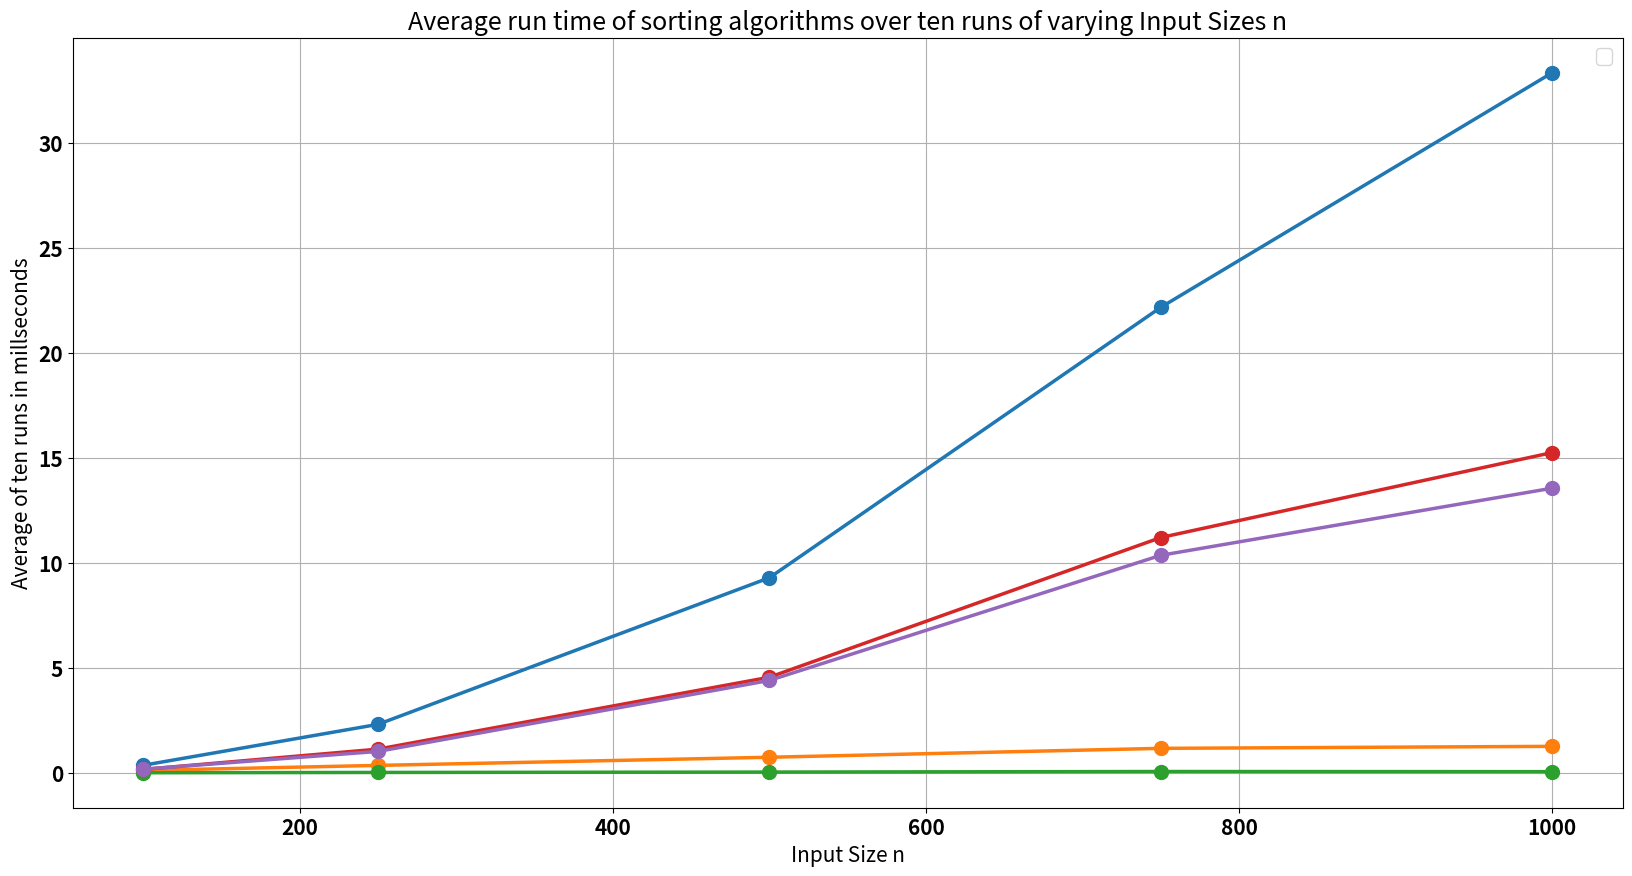

Write the Python code that produced this figure.
# Code sourced from: https://runestone.academy/runestone/books/published/pythonds/SortSearch/TheBubbleSort.html
# Added my own comments
# Bubble Sort has the capability to stop running when the list becomes sorted

# Bubble sort function is created taking one input
def bubbleSort(alist):
    # A variable called exchanges is created and set to true 
    exchanges = True
    # the variable passnum is set to the size of the input array minus 1 
    passnum = len(alist)-1
    # while loop executes while there is more than one element in the array and there are exchanges to be made
    while passnum > 0 and exchanges:
        # exchanges set to false at beginning of the loop
        exchanges = False
        # An inner for loop traverses each element in passnum array
        for i in range(passnum):
            # if the element on the left is greater than the element on the right then we must swap positions and set exchanges to boolean true
            if alist[i]>alist[i+1]:
                exchanges = True
                # the element on the left is stored in a temporary variable
                temp = alist[i]
                # element on the left set equal to the element on its right
                alist[i] = alist[i+1]
                # the element that was originally on the left is moved from temp storage to the right position
                alist[i+1] = temp
                # Without the temp storage the left would be overwritten 
        # the new value od passnum is the previous array length minus 1 as we one less element to sort
        passnum = passnum-1

#alist= [54,26,93,17,77,31,44,55,20]
#bubbleSort(alist)
#print(alist)

# Code sourced from: https://runestone.academy/runestone/books/published/pythonds/SortSearch/TheMergeSort.html
# Added my own comments

# Merge sort function created taking a list as input
# First half of the code concerned with splitting the lists into sub-lists
def mergeSort(alist):
    # print statement prints out the result of splitting the list into sub-lists, will comment out later
    #print("Splitting ",alist)
    # if statement will execute on lists with more than one element
    if len(alist)>1:
        # mid point of the list found 
        mid = len(alist)//2
        # list sliced into left and right halves or sub-lists
        # left half contains from start of list to mid point and right half from mid point to the end of list
        lefthalf = alist[:mid]
        righthalf = alist[mid:]
        # mergeSort function is called on both halves to sort the lists
        mergeSort(lefthalf)
        mergeSort(righthalf)
        # The sub-lists are now sorted

        # From here on the code is concerned with merging the smaller sorted lists into a final sorted list
        i=0
        j=0
        k=0
        # While loops executes as long as both sub-lists contain at least one element
        while i < len(lefthalf) and j < len(righthalf):
            # if the element in the left half is less or equal to than the element in the right half it is stored in alist k
            # this ensures the algorithm is stable as for elements with equal sort keys the element for the left half is places on the left
            if lefthalf[i] <= righthalf[j]:
                alist[k]=lefthalf[i]
                i=i+1
            # else statement executes if element on left half is not less than or equal to element in right half
            else:
                alist[k]=righthalf[j]
                j=j+1
            k=k+1
            # the values of i, j and k are incremented after the execution of the relevant section of code
        # The above while loop will execute as long as both sub-lits contain at least one element
        # In the case of uneven numbers then one sub-list may have an element left and the other wll be empty
        # Two additional while loops are added to deal with these cases

        # This while loop will execute as long as there is an element present in the left half sub-list
        while i < len(lefthalf):
            alist[k]=lefthalf[i]
            i=i+1
            k=k+1
        # This while loop will execute as long as there is an element present in the right half of the sub-list
        while j < len(righthalf):
            alist[k]=righthalf[j]
            j=j+1
            k=k+1
    # print statement that shows the merging process in progress, will comment out later
   # print("Merging ",alist)

# Testing the algorithm
#alist = [54,26,93,17,77,31,44,55,20]
#mergeSort(alist)
#print(alist)

#Code sourced from: https://www.w3resource.com/python-exercises/data-structures-and-algorithms/python-search-and-sorting-exercise-10.php
# Added my own comments
# I found it hard to find good examples of this sorting algorithm online 
# I had to change the function to only take an array as input as I wont be entering a max val when benchmarking 

# In the source code the function accepts:
#def counting_sort(array1, max_val):
    #m = max_val + 1

def counting_sort(array1):
# I changed the sourced code to have a set max val of 100 
# I chose this as I am generating random integers up to 100 in the benchmarking
    m = 100 + 1   # array created of size of range on input plus one 
    count = [0] * m                
    
    for a in array1:
    # for loop loops through input array and counts number of occurrences 
    # the count is stored used a counter
        count[a] += 1             
    i = 0
    for a in range(m):            
        for c in range(count[a]):  
            array1[i] = a
            i += 1
    return array1


#print(counting_sort( [1, 2, 7, 3, 2, 1, 4, 2, 3, 2, 1], 7 ))

# Code sourced from: https://runestone.academy/runestone/books/published/pythonds/SortSearch/TheInsertionSort.html
#Added my own comments

# Create an insertion sort function
def insertionSort(alist):
    # for loop to iterate over the list from index 1 to the end of the list
    # we need n-1 passes to sort an input size n 
   for index in range(1,len(alist)):
    # the position of the current item in the list is stored as currentvalue
     currentvalue = alist[index]
     position = index
    # while loop checks the index of the element is greater than index zero
    # The current element is compared to the element to its left
    # if the position to its left is less than a shift operation will be made
     while position>0 and alist[position-1]>currentvalue:
         # this is the shift operation that moves the element back at each iteration of the while loop
         # an element on the right that is less than an element on the left when compared is shifted to the left
         alist[position]=alist[position-1]
         # Note the variable position holds the new value of the sorted sub list
         # This is not a complete exchange
         position = position-1
    # The sorted sublist is held in the variable position and this is now set equal to alist
     alist[position]=currentvalue

# Testing the algorithm
#alist = [54,26,93,17,77,31,44,55,20]
#insertionSort(alist)
#print(alist)

#sourced from: https://stackabuse.com/sorting-algorithms-in-python/#selectionsort
#Have to add my own comments

def selection_sort(nums):
    # This value of i corresponds to how many values were sorted
    for i in range(len(nums)):
        # We assume that the first item of the unsorted segment is the smallest
        lowest_value_index = i
        # This loop iterates over the unsorted items
        for j in range(i + 1, len(nums)):
            if nums[j] < nums[lowest_value_index]:
                lowest_value_index = j
        # Swap values of the lowest unsorted element with the first unsorted
        # element
        nums[i], nums[lowest_value_index] = nums[lowest_value_index], nums[i]




# Testing the algorithm
#random_list_of_nums = [12, 8, 3, 20, 11]
#selection_sort(random_list_of_nums)
#print(random_list_of_nums)

import time   # will be used to time the sorting algorithms
import random #will be used to generate random arrays of integers
import pandas as pd # will be used to output the results nicely
import numpy as np # will use numpy.mean to return the average of an array of ten run times
import matplotlib.pyplot as plt #will be used to generate a plot of the data

# create a function to generate random array of integers
# sourced from sample given in the project specification
# Python random module: https://docs.python.org/3/library/random.html
def random_array(n):
    array = []
    for i in range(0, n, 1): # low, high, size 
        array.append(random.randint(0, 100))  # randomly generated arrays will contain integers in range 100
    return array
    
# I will create an array of input sizes to be called in the random array function    
testing_arrays= [100, 250, 500, 750, 1000] # shorter list for testing
#testing_arrays = [100, 250, 500, 750, 1000, 1250, 2500, 3750, 5000, 7500, 8750, 10000]

average_bubble = [] # Create a container to hold the average time of ten runs
average_merge = [] # I will append the average of the ten runs for each input size to this container
average_counting = []
average_insertion = []
average_selection = []
    
# for loop will loop through input size array & each input size will be used as input to the random array function
for array in testing_arrays:
    benchmark_array = random_array(array) 
        # I will generate just one array for each input size and pass a copy of the array to the sorting algorithms
        # https://stackoverflow.com/questions/2612802/how-to-clone-or-copy-a-list
        # this will be necessary to avoid passing an already sorted array to an algorithm on runs 2 through 10
        
    bubble_time = []  #container to hold running times for ten runs of each algorithm
    merge_time = [] # time for each run will be appeneded to this container
    counting_time = []
    insertion_time = []
    selection_time = []
    
    # for loop to loop through each input size ten times for the purpose of timing the algorithm ten times
    for runs in range (10):        
        #the first sorting algorithm will be timed using the Python time module 
        start_time = time.time()  #current time in seconds 
        bubbleSort(list(benchmark_array)) #copied array passed into Bubble Sort algorithm
        finish_time = time.time()  #current time in seconds 
        time_elapsed = finish_time - start_time #time elapsed will be the difference between the start & finish times
        #print(time_elapsed) testing purposes, comment out
        bubble_time.append(time_elapsed)  #append the time to the container set up to hold the run times
        
        #repeat same procedure for the remaining 4 sorting algorithms:
        
        #Merge Sort time
        start_time = time.time()
        mergeSort(list(benchmark_array))
        finish_time = time.time()
        time_elapsed = finish_time - start_time
        #print(time_elapsed)
        merge_time.append(time_elapsed)
            
        #Counting sort time
        start_time = time.time()
        counting_sort(list(benchmark_array))
        finish_time = time.time()
        time_elapsed = finish_time - start_time
        #print(time_elapsed)
        counting_time.append(time_elapsed)
            
        #Insertion sort time
        start_time = time.time()
        insertionSort(list(benchmark_array))
        finish_time = time.time()
        time_elapsed = finish_time - start_time
        #print(time_elapsed)
        insertion_time.append(time_elapsed)
            
        #Selection sort time
        start_time = time.time()
        selection_sort(list(benchmark_array))
        finish_time = time.time()
        time_elapsed = finish_time - start_time
        #print(time_elapsed)
        selection_time.append(time_elapsed)
    
    #print for testing purposes, comment out 
    #print(bubble_time)
    #print(merge_time)
    #print(counting_time)
    #print(insertion_time)
    #print(selection_time)
    
    # I will use numpy.mean to return the average of the array holding the 10 run times
    # numpy.mean: https://docs.scipy.org/doc/numpy-1.13.0/reference/generated/numpy.mean.html
    #mutiply by 1000 to convert seconds to milliseconds 
    average_time_bubble_sort = np.mean(bubble_time)*1000
    average_bubble.append(average_time_bubble_sort)  #append the average time for each input size to the average time container
    #print(f"Average time for Bubble Sort on Input Size {array} : {average_time_bubble_sort}") 
    # print for testing purposes, comment out later
    
    average_time_merge_sort = np.mean(merge_time)*1000
    average_merge.append(average_time_merge_sort)
    #print(f"Average time for Merge Sort on Input Size {array} : {average_time_merge_sort}")
        
    average_time_counting_sort = np.mean(counting_time)*1000
    average_counting.append(average_time_counting_sort)
    #print(f"Average time for Counting Sort on Input Size {array} : {average_time_counting_sort}")
        
    average_time_insertion_sort = np.mean(insertion_time)*1000
    average_insertion.append(average_time_insertion_sort)
    #print(f"Average time for Insertion Sort on Input Size {array} : {average_time_insertion_sort}")
        
    average_time_selection_sort = np.mean(selection_time)*1000
    average_selection.append(average_time_selection_sort)
    #print(f"Average time for Selection Sort on Input Size {array} : {average_time_selection_sort}")
        
#print out the array containing the average run for all input sizes, cross check against pandas dataframe for testing   
print(f"Average time Bubble {average_bubble}")
print(f"Average time Merge {average_merge}")
print(f"Average time Counting{average_counting}")
print(f"Average time Insertion {average_insertion}")
print(f"Average time Selection {average_selection}")

#Next step to create pandas dataframe

df_average_times = pd.DataFrame() #create a pandas dataframe
df_average_times['Input Size'] = testing_arrays #add columns to the pandas dataframe
df_average_times['Bubble Sort'] = average_bubble
df_average_times['Merge Sort'] = average_merge
df_average_times['Counting Sort'] = average_counting
df_average_times['Insertion Sort'] = average_insertion
df_average_times['Selection Sort'] = average_selection
df_average_times.set_index('Input Size', inplace=True) #set the index as the input size 
#df_average_times.round(3) show dataframe for testing, comment out
#display the dataframe & round to 3 decimal places: https://www.geeksforgeeks.org/python-pandas-dataframe-round/
#https://pandas.pydata.org/pandas-docs/stable/reference/api/pandas.DataFrame.round.html

df_average_times.round(3).T
# transpose dataframe: https://pandas.pydata.org/pandas-docs/stable/reference/api/pandas.DataFrame.transpose.html
# https://www.geeksforgeeks.org/python-pandas-dataframe-transpose/
#round dataframe output to 3 decimal places: https://www.geeksforgeeks.org/python-pandas-dataframe-round/

df_average_times.round(3).to_csv('Benchmark_Results.csv') 
#send data from dataframe to a csv file: https://pandas.pydata.org/pandas-docs/stable/reference/api/pandas.DataFrame.to_csv.html

#Plot the average run times from the pandas dataframe
#matplotlib pyplot documentation: https://matplotlib.org/3.2.1/api/_as_gen/matplotlib.pyplot.html

# rc params to customize plot appearance: https://matplotlib.org/tutorials/introductory/customizing.html
plt.rcParams['figure.figsize'] = (20, 10)
plt.rcParams['lines.linewidth'] = 2.5
plt.rcParams['font.size'] = 15.0
plt.rcParams['font.weight'] = 'bold'

# add the columns of data to the plot from the pandas dataframe 
#pyplot;plot: https://matplotlib.org/3.2.1/api/_as_gen/matplotlib.pyplot.plot.html#matplotlib.pyplot.plot
plt.plot(df_average_times['Bubble Sort'], marker='o', markersize=10)  #add marker to show each input size on the lines
plt.plot(df_average_times['Merge Sort'], marker='o', markersize=10)
plt.plot(df_average_times['Counting Sort'], marker='o', markersize=10)
plt.plot(df_average_times['Insertion Sort'], marker='o', markersize=10)
plt.plot(df_average_times['Selection Sort'], marker='o', markersize=10)

# add a title to the plot: https://matplotlib.org/3.2.1/api/_as_gen/matplotlib.pyplot.title.html#matplotlib.pyplot.title
plt.title('Average run time of sorting algorithms over ten runs of varying Input Sizes n')

# add labels to x and y axis : https://matplotlib.org/3.2.1/api/_as_gen/matplotlib.pyplot.ylabel.html#matplotlib.pyplot.ylabel
plt.xlabel('Input Size n')
plt.ylabel('Average of ten runs in millseconds')

# add a grid: https://matplotlib.org/3.2.1/api/_as_gen/matplotlib.pyplot.grid.html#matplotlib.pyplot.grid
plt.grid()
# add a legend: https://matplotlib.org/3.2.1/api/_as_gen/matplotlib.pyplot.legend.html#matplotlib.pyplot.legend
plt.legend()
# pyplot.show to display the plot: https://matplotlib.org/3.2.1/api/_as_gen/matplotlib.pyplot.show.html#matplotlib.pyplot.show
plt.show()